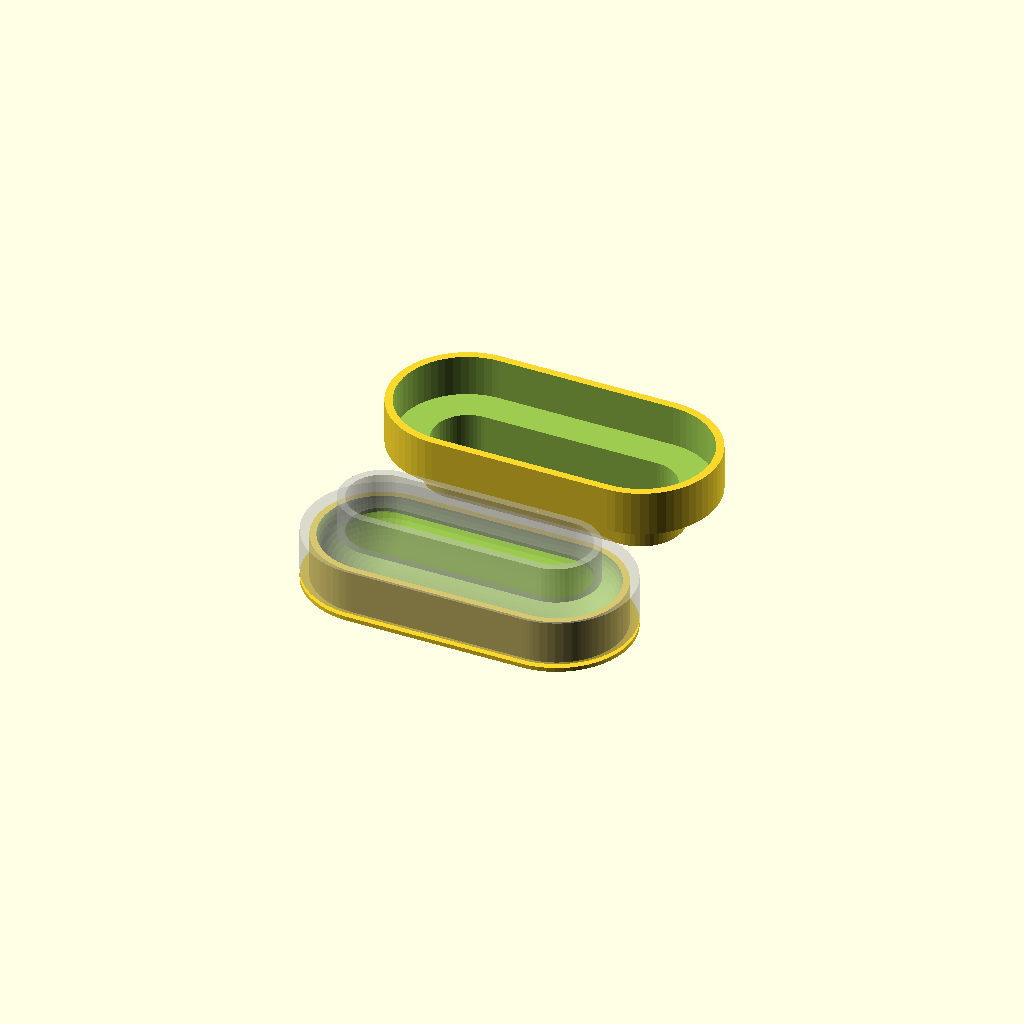
Cell 1 — every parameter at its default value.
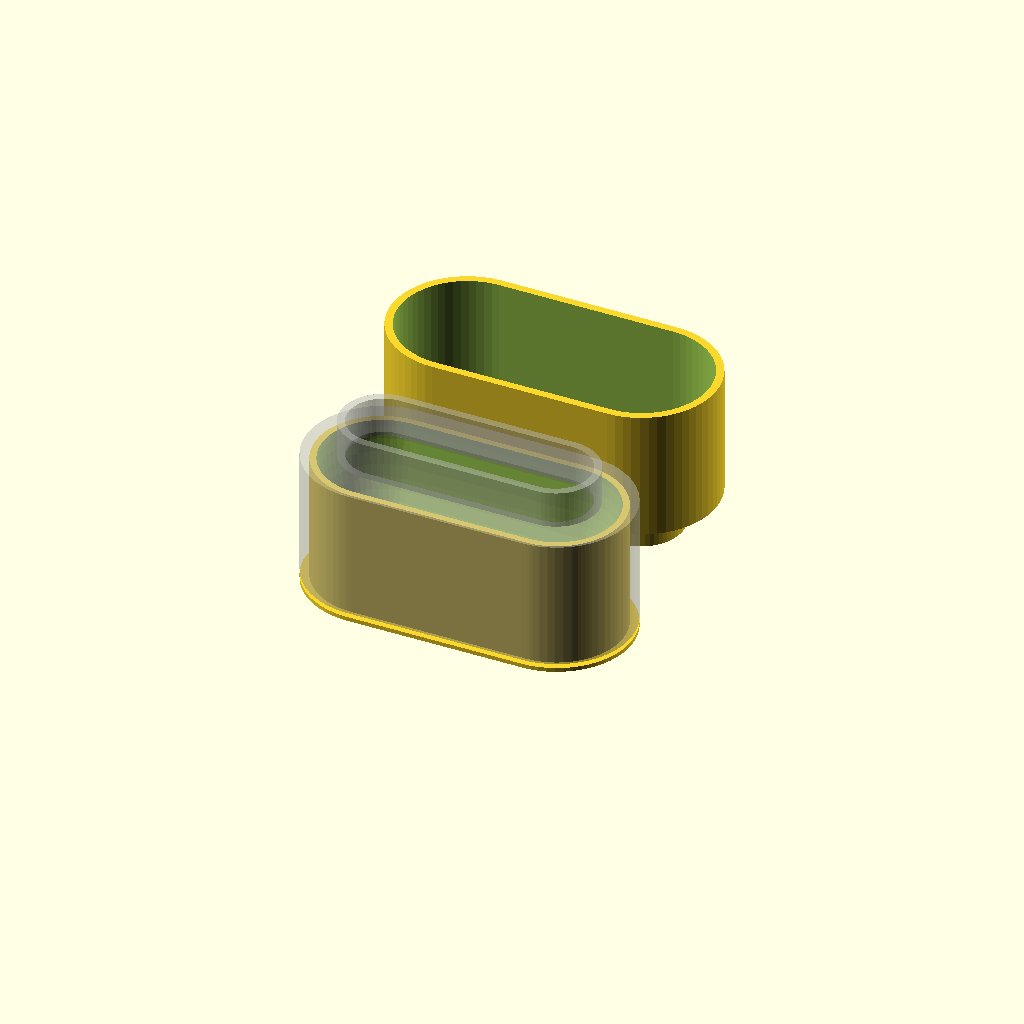
Cell 2: ht = 26.6 (everything else at default).
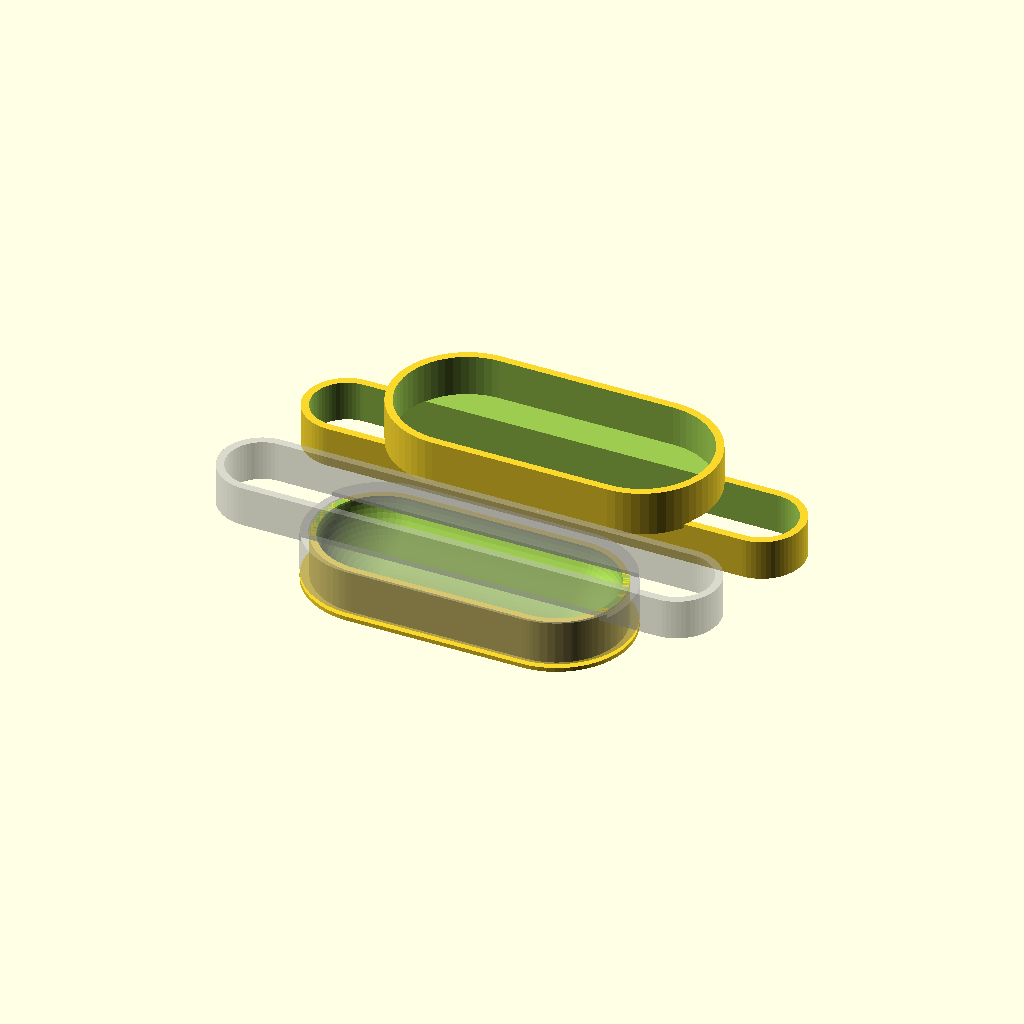
Cell 3: the same model with l2 = 76.6.
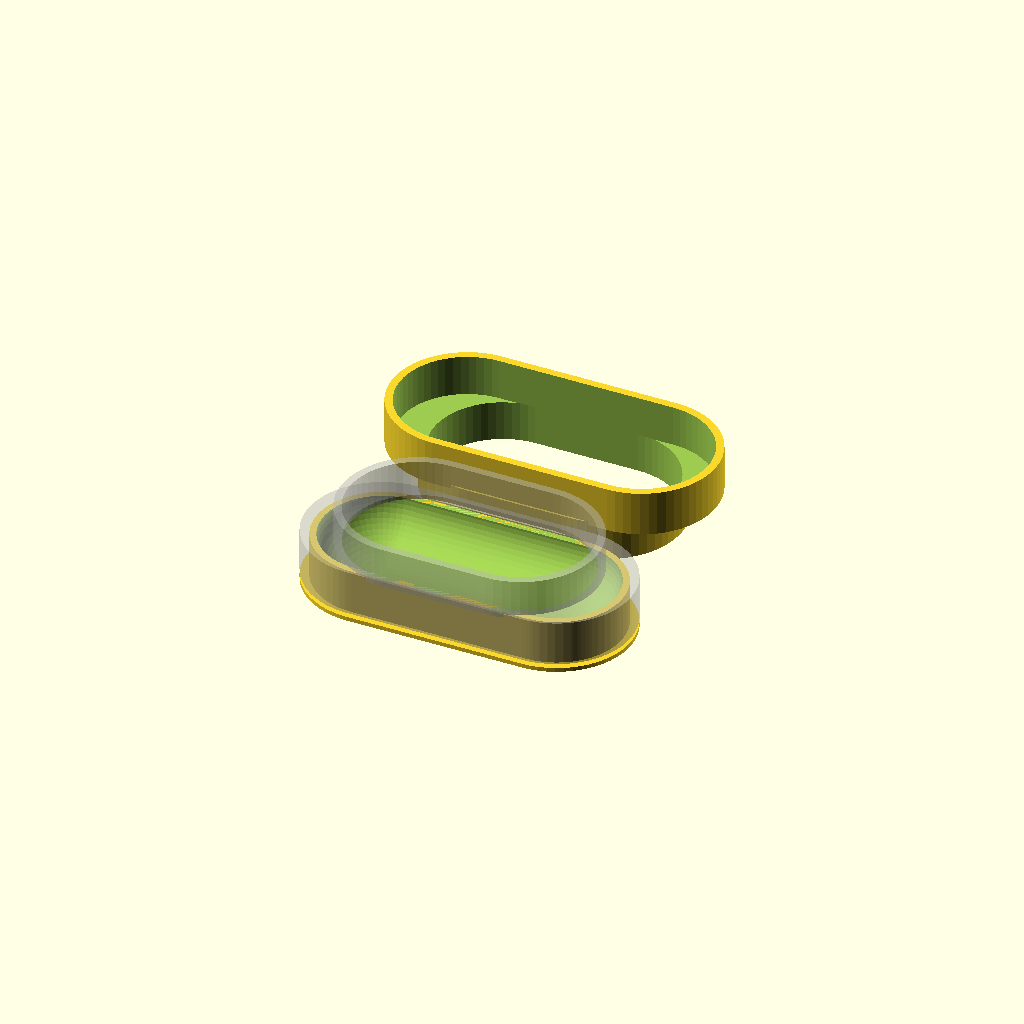
Cell 4: the same model with d2 = 22.
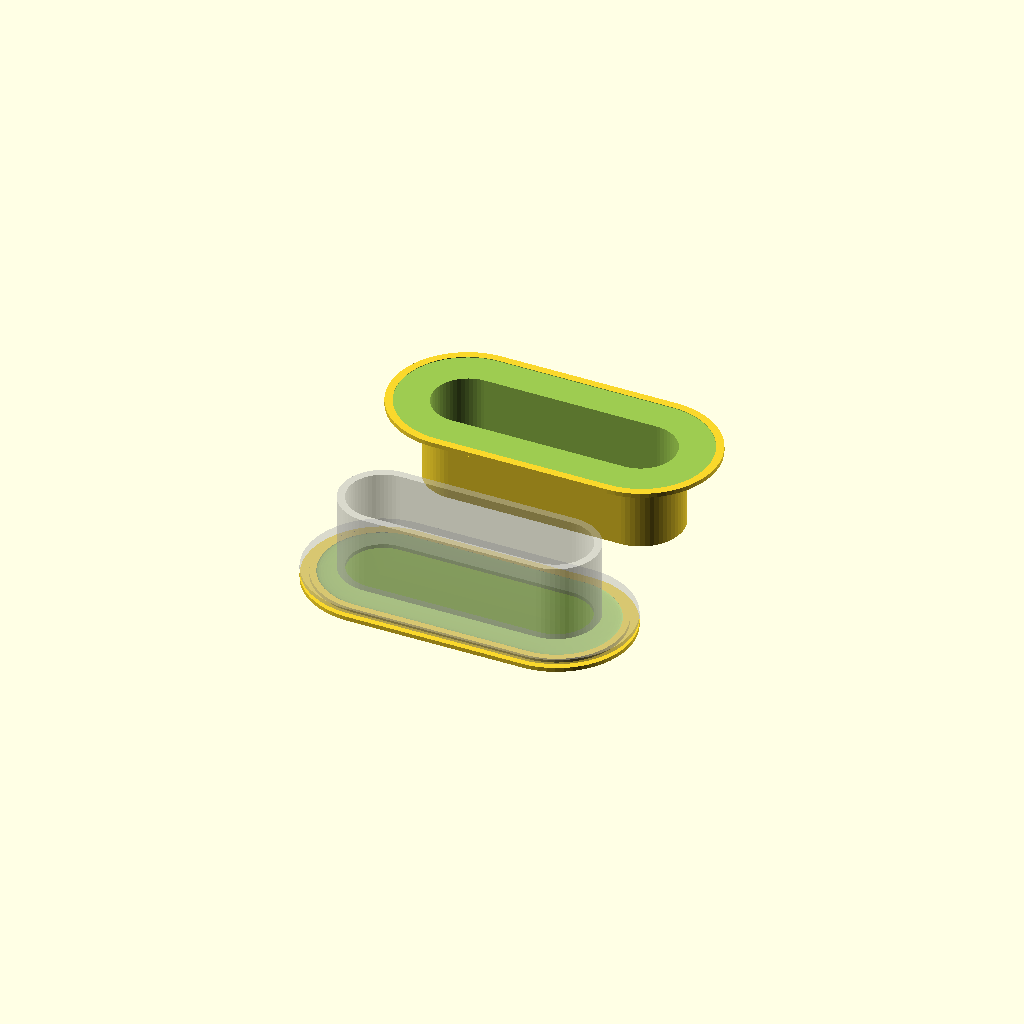
Cell 5: the same model with h2 = 12.8.
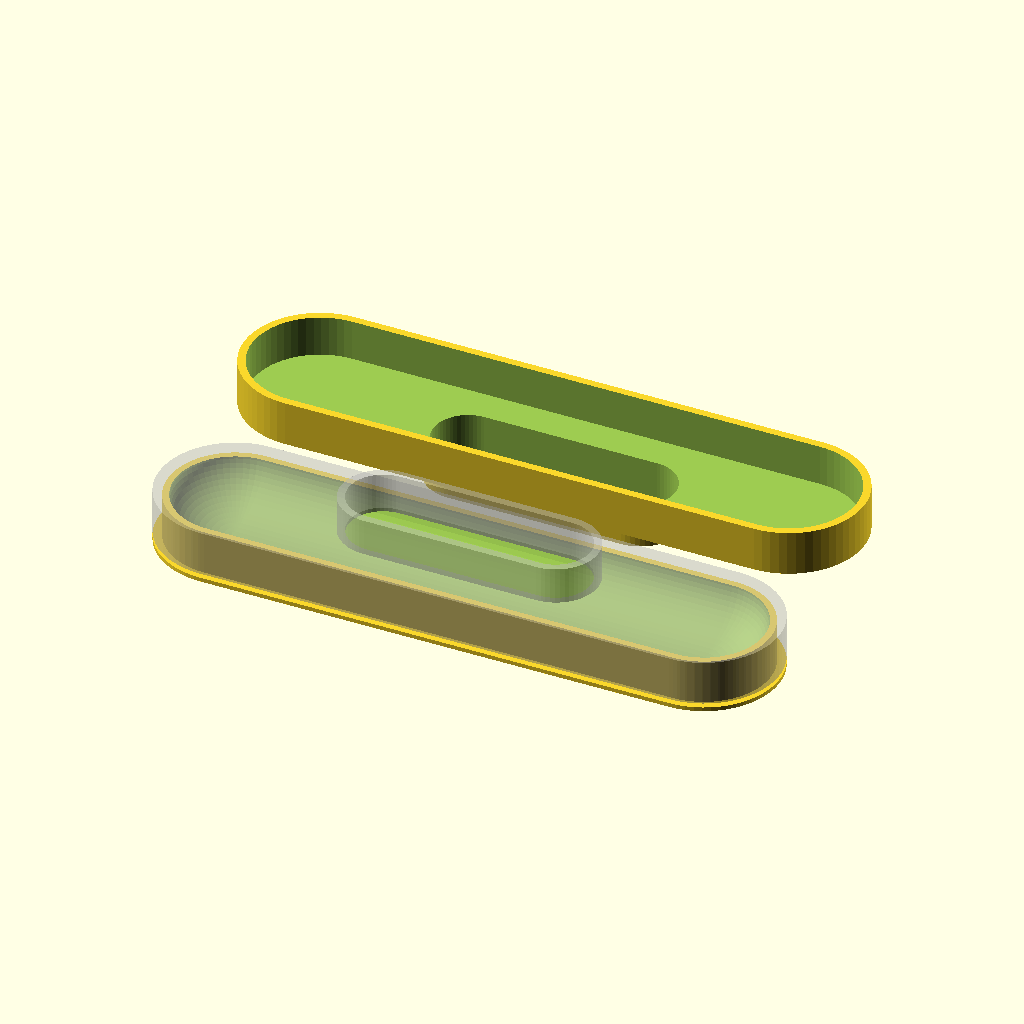
Cell 6: the same model with l1 = 93.2.
One fixed orthographic camera (rotation 55°, 0°, 25°; colour scheme Cornfield) for every cell.
OpenSCAD source file house/toiletbril_bumper.scad:
// WC bril rubber mal
// v1 has too small cover (single wall) but printed and used anyway

ht=13.3;

l2=38.3;
d2=11;
h2=6.4;

l1=46.6;
d1=19;
h1=ht-h2;

// Some material definitions
// defaults in prusa slicer 0.15 height (0.2 first layer)
layer_1=0.2;
layer_n=0.15;
nozzle=0.4;
wall=nozzle*3;

$fn=60;

module bumper(l=l1,d=d1,h=h1) {
  difference() {
      scale([1,1,2*h/d]) 
      hull() {
        translate([(d-l)/2,0,0])
            sphere(d=d);
        translate([(l-d)/2,0,0])
            sphere(d=d);
      }
    translate([-l/2-0.1,-d/2-0.1])
        cube([l+0.2,d+0.2,d/2+0.1]);
  }
}

module mount(l=l2,d=d2,h=h2) {
  hull() {
    translate([(d-l)/2,0,0])
      cylinder(h=h,d=d);
    translate([(l-d)/2,0,0])
      cylinder(h=h,d=d);
  }
}

module rubber() {
  translate([0,0,h1+0.01]) 
    bumper();
  translate([0,0,h1])
    mount();
}

debug=0;

// base mold for bumper
l=l1+2;
d=d1+2;
h=h1+layer_1+4*layer_n;

difference() {
    mount(l=l,d=d,h=h);
    //translate([-l/2,-w/2,0])
    //    cube([l,w,h]);
    translate([0,0,h-h1])
        rubber();
    // debug
    if (debug)
      translate([0,0,-0.1])
        cube([l,d,h+0.2]);
}

// cover parameters
wall2=wall*2;
lci=l+0.4; lco=lci+wall2;
dci=d+0.4; dco=dci+wall2;
hc=h-4*layer_n;
lto=l2+wall2;
dto=d2+wall2;
htop=h2;

// make some nodges (to help disassemble)
mount(l=lco,d=dco,h=layer_1+3*layer_n);

module cover() {
    
        difference() {
        union() {
            mount(l=lco,d=dco,h=hc);
            translate([0,0,hc-4*layer_n])
                mount(l=lto,d=dto,h=htop);
        }
        translate([0,0,-0.01])
            mount(l=lci,d=dci,h=hc-4*layer_n);
        translate([0,0,hc-4*layer_n-0.1])
            mount(h=h2+8*layer_n+0.2);
        if (debug)
          translate([0,0,-0.1])
            cube([l,d,ht+1.2]);
    }
}

%translate([0,0,9*layer_n])
    cover();
    
translate([0,dco+5,hc-4*layer_n+htop])
    rotate([180,0,0])
        cover();
Customizer parameters (derived from the source; name, type, default, range or options):
ht: number, default 13.3
l2: number, default 38.3
d2: number, default 11
h2: number, default 6.4
l1: number, default 46.6
d1: number, default 19
layer_1: number, default 0.2
layer_n: number, default 0.15
nozzle: number, default 0.4
